Run: headless pygame with SDL's dummy video driver; simulated clock (each Clock.tick advances the game by its frame time, no real sleeping); random seed 0; keys injected as events and as key.get_pressed() state; mouse plan: one left click at the window centre at the start of phase 2, then a move to the lower-right quarter at the start of phase 3.
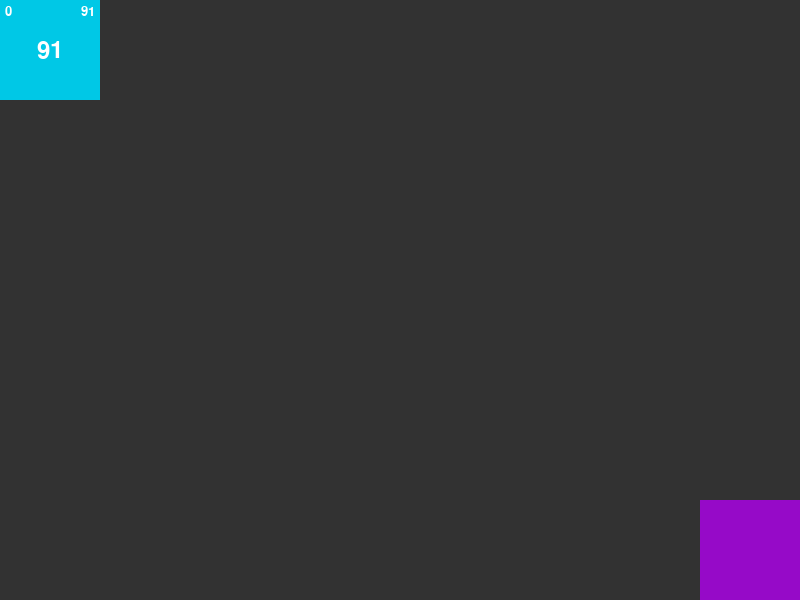
Frame 1 of 4 · flips 1–60 · no input
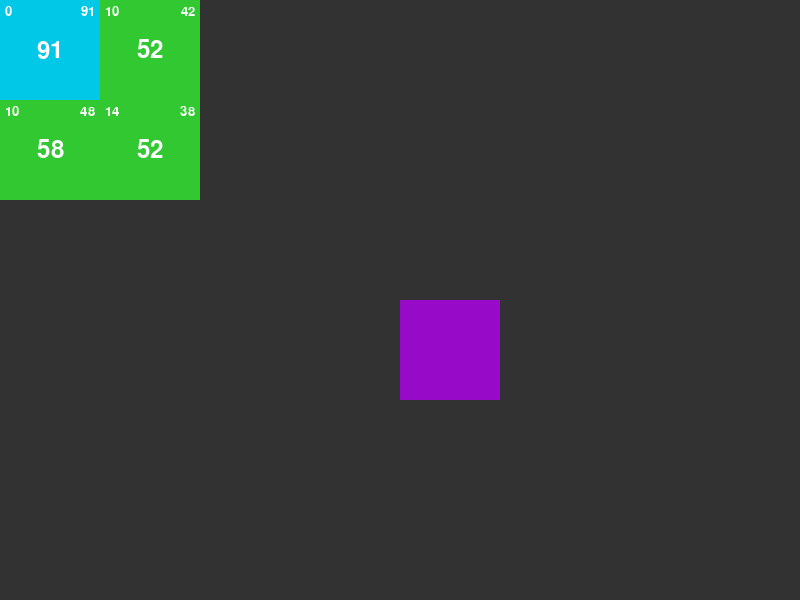
Frame 2 of 4 · flips 61–180 · clicked the window centre · tapped SPACE, RETURN · held RIGHT (→), D
Frame 3 of 4 · flips 181–300 · moved the mouse to the lower-right quarter · held DOWN (↓), S · screen unchanged from frame 2, image omitted
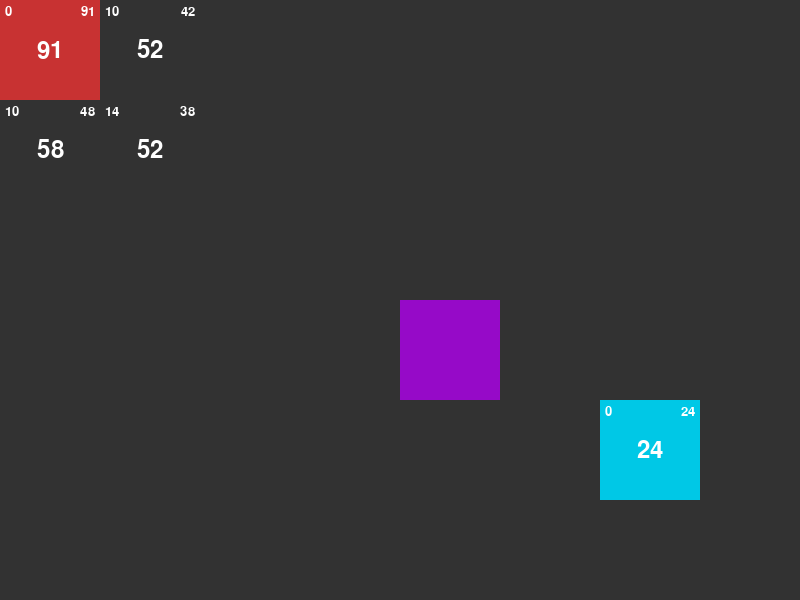
Frame 4 of 4 · flips 301–420 · held LEFT (←), A, UP (↑), W

The pygame program that drew these frames:

import pygame
import math

WIDTH, HEIGHT = 800, 600
TILE_SIZE = 100
COLS, ROWS = WIDTH // TILE_SIZE, HEIGHT // TILE_SIZE
D, D2 = 10, math.sqrt(200)

pygame.init()
screen = pygame.display.set_mode((WIDTH, HEIGHT))
pygame.display.set_caption('Pathfinding')
font = pygame.font.SysFont('consolas', 35)
small_font = pygame.font.SysFont('consolas', 20)
clock = pygame.time.Clock()


class Tile:
	def __init__(self, pos):
		self.parent = None
		self.pos = pos
		self.barrier = False
		self.g_cost = float('inf')
		self.h_cost = float('inf')

	def f_cost(self):
		return self.g_cost + self.h_cost

	def get_neighbors(self):
		return [(self.pos[1] + y, self.pos[0] + x, x ^ y) for x in range(-1, 2) for y in range(-1, 2) if
				ROWS > self.pos[1] + y >= 0 <= self.pos[0] + x < COLS and not (x == y == 0)]


def heuristic(a, b):
	dx = abs(a[0] - b[0])
	dy = abs(a[1] - b[1])

	return D * (dx + dy) + (D2 - 2 * D) * min(dx, dy)  # octile distance
	# return D * (dx + dy) - D * min(dx, dy)	# Chebyshev distance
	# return D * math.sqrt(dx ** 2 + dy ** 2) # euclidean distance
	# return D * (dx + dy) # manhattan distance


grid = [[Tile((x, y)) for x in range(COLS)] for y in range(ROWS)]

start, target = (0, 0), (ROWS - 1, COLS - 1)

grid[start[0]][start[1]].g_cost = 0
grid[start[0]][start[1]].h_cost = heuristic(start, target)
open = [grid[start[0]][start[1]]]

closed = []


def inp():
	global start, target, open
	for event in pygame.event.get():
		if event.type == pygame.QUIT:
			quit()
		elif event.type == pygame.KEYDOWN:
			if event.key == pygame.K_SPACE:
				return True
			elif event.key == pygame.K_a:
				pos = pygame.mouse.get_pos()
				pos = pos[1] // TILE_SIZE, pos[0] // TILE_SIZE
				start = pos
				grid[start[0]][start[1]].g_cost = 0
				grid[start[0]][start[1]].h_cost = heuristic(start, target)
				open = [grid[start[0]][start[1]]]
			elif event.key == pygame.K_d:
				pos = pygame.mouse.get_pos()
				pos = pos[1] // TILE_SIZE, pos[0] // TILE_SIZE
				target = pos
		else:
			pos = pygame.mouse.get_pos()
			pos = pos[0] // TILE_SIZE, pos[1] // TILE_SIZE
			if pygame.mouse.get_pressed()[0]:
				grid[pos[1]][pos[0]].barrier = True
			if pygame.mouse.get_pressed()[2]:
				grid[pos[1]][pos[0]].barrier = False


def draw():
	screen.fill((0, 0, 0))

	for x in range(COLS):
		for y in range(ROWS):
			if (y, x) == start:
				pygame.draw.rect(screen, (0, 200, 230), ((x * TILE_SIZE, y * TILE_SIZE), (TILE_SIZE, TILE_SIZE)))
			elif (y, x) == target:
				pygame.draw.rect(screen, (150, 10, 200), ((x * TILE_SIZE, y * TILE_SIZE), (TILE_SIZE, TILE_SIZE)))
			elif grid[y][x].barrier:
				pygame.draw.rect(screen, (10, 10, 10), ((x * TILE_SIZE, y * TILE_SIZE), (TILE_SIZE, TILE_SIZE)))
			elif grid[y][x] in open:
				pygame.draw.rect(screen, (50, 200, 50), ((x * TILE_SIZE, y * TILE_SIZE), (TILE_SIZE, TILE_SIZE)))
			elif grid[y][x] in closed:
				pygame.draw.rect(screen, (200, 50, 50), ((x * TILE_SIZE, y * TILE_SIZE), (TILE_SIZE, TILE_SIZE)))
			else:
				pygame.draw.rect(screen, (50, 50, 50), ((x * TILE_SIZE, y * TILE_SIZE), (TILE_SIZE, TILE_SIZE)))

			if grid[y][x].f_cost() != float('inf'):
				text = font.render(str(round(grid[y][x].f_cost())), True, (255, 255, 255))
				text_rect = text.get_rect(center=(x * TILE_SIZE + TILE_SIZE // 2, y * TILE_SIZE + TILE_SIZE // 2))
				screen.blit(text, text_rect)

			if grid[y][x].h_cost != float('inf'):
				text = small_font.render(str(round(grid[y][x].h_cost)), True, (255, 255, 255))
				text_rect = text.get_rect(topright=((x + 1) * TILE_SIZE - 5, y * TILE_SIZE + 5))
				screen.blit(text, text_rect)

			if grid[y][x].g_cost != float('inf'):
				text = small_font.render(str(grid[y][x].g_cost), True, (255, 255, 255))
				text_rect = text.get_rect(topleft=(x * TILE_SIZE + 5, y * TILE_SIZE + 5))
				screen.blit(text, text_rect)

	# for x in range(tile_width):
	# 	pygame.draw.line(screen, (30, 30, 30), (x * tile_size, 0), (x * tile_size, HEIGHT))
	# for y in range(tile_height):
	# 	pygame.draw.line(screen, (30, 30, 30), (0, y * tile_size), (WIDTH, y * tile_size))

	pygame.display.update()


def trace(end):
	draw()
	while end:
		pygame.draw.rect(screen, (50, 50, 200),
						 ((end.pos[0] * TILE_SIZE, end.pos[1] * TILE_SIZE), (TILE_SIZE, TILE_SIZE)))
		end = end.parent

	pygame.display.update()


def astar():
	current = min(open, key=lambda x: x.f_cost())
	open.remove(current)
	closed.append(current)
	if target[0] == current.pos[1] and target[1] == current.pos[0]:
		trace(current)
		while True:
			inp()

	for n in current.get_neighbors():
		if not grid[n[0]][n[1]] in closed and not grid[n[0]][n[1]].barrier:
			if grid[n[0]][n[1]].g_cost > current.g_cost + (10 if n[2] else 14):
				grid[n[0]][n[1]].g_cost = current.g_cost + (10 if n[2] else 14)
				grid[n[0]][n[1]].parent = current
			if not grid[n[0]][n[1]] in open:
				open.append(grid[n[0]][n[1]])
				grid[n[0]][n[1]].h_cost = heuristic(n, target)


def best_first_search():
	current = min(open, key=lambda x: x.h_cost)
	open.remove(current)
	closed.append(current)
	if target[0] == current.pos[1] and target[1] == current.pos[0]:
		trace(current)
		while True:
			inp()

	for n in current.get_neighbors():
		if not grid[n[0]][n[1]] in closed and not grid[n[0]][n[1]].barrier:
			if grid[n[0]][n[1]].g_cost > current.g_cost + (10 if n[2] else 14):
				grid[n[0]][n[1]].g_cost = current.g_cost + (10 if n[2] else 14)
		if not grid[n[0]][n[1]] in (open + closed) and not grid[n[0]][n[1]].barrier:
			open.append(grid[n[0]][n[1]])
			grid[n[0]][n[1]].parent = current
			grid[n[0]][n[1]].h_cost = heuristic(n, target)


while not inp():
	draw()

while open:
	astar()
	draw()
	inp()
	while not inp():
		draw()
	clock.tick(60)
